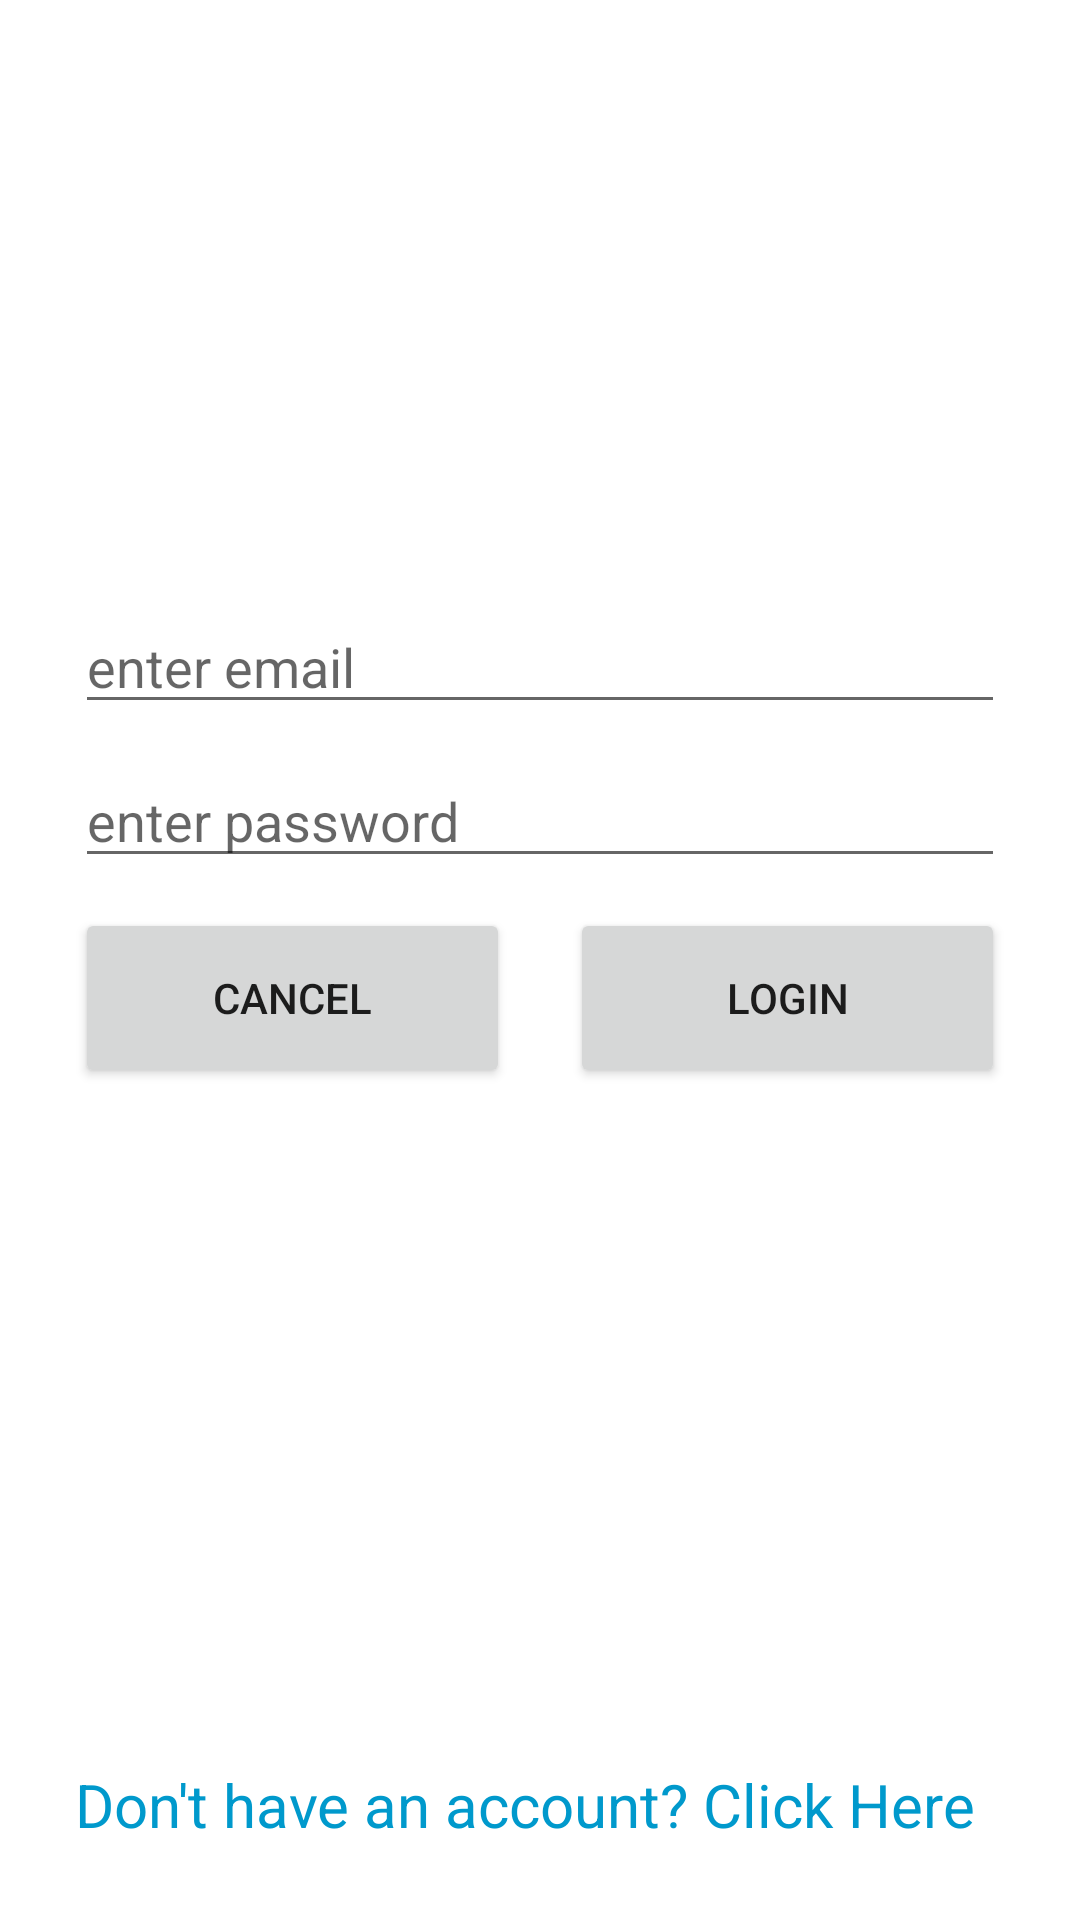

Produce the Android XML layout that renders to this screen, including the resource entries it uses.
<!-- AndroidManifest.xml: application theme Theme.SMM -->
<!-- res/layout/activity_main.xml -->
<?xml version="1.0" encoding="utf-8"?>
<LinearLayout xmlns:android="http://schemas.android.com/apk/res/android"
    xmlns:app="http://schemas.android.com/apk/res-auto"
    xmlns:tools="http://schemas.android.com/tools"
    android:layout_width="match_parent"
    android:layout_height="match_parent"
    android:orientation="vertical"
    tools:context=".MainActivity">


    <ImageView
        android:id="@+id/imageView"
        android:layout_width="170dp"
        android:layout_height="170dp"
        android:layout_gravity="center_horizontal"
        android:layout_marginTop="20dp"
        app:srcCompat="@drawable/logo" />

    <EditText
        android:id="@+id/etEmail"
        android:layout_width="match_parent"
        android:layout_height="wrap_content"
        android:layout_marginLeft="25dp"
        android:layout_marginTop="10dp"
        android:layout_marginRight="25dp"
        android:ems="10"
        android:hint="enter email"
        android:inputType="textEmailAddress" />

    <EditText
        android:id="@+id/etPassword"
        android:layout_width="match_parent"
        android:layout_height="wrap_content"
        android:layout_marginLeft="25dp"
        android:layout_marginTop="10dp"
        android:layout_marginRight="25dp"
        android:ems="10"
        android:hint="enter password"
        android:inputType="textPassword" />

    <LinearLayout
        android:layout_width="match_parent"
        android:layout_height="wrap_content"
        android:layout_marginLeft="25dp"
        android:layout_marginTop="10dp"
        android:layout_marginRight="25dp"
        android:orientation="horizontal">

        <Button
            android:id="@+id/btnCancel"
            android:layout_width="wrap_content"
            android:layout_height="60dp"
            android:layout_marginRight="10dp"
            android:layout_weight="1"
            android:text="Cancel" />

        <Button
            android:id="@+id/btnLogin"
            android:layout_width="wrap_content"
            android:layout_height="60dp"
            android:layout_marginLeft="10dp"
            android:layout_weight="1"
            android:text="Login" />
    </LinearLayout>

    <RelativeLayout
        android:layout_width="match_parent"
        android:layout_height="match_parent">

        <TextView
            android:id="@+id/tvRegister"
            android:layout_width="match_parent"
            android:layout_height="wrap_content"
            android:layout_alignParentBottom="true"
            android:layout_marginLeft="25dp"
            android:layout_marginTop="10dp"
            android:layout_marginRight="25dp"
            android:layout_marginBottom="25dp"
            android:text="Don't have an account? Click Here"
            android:textColor="@android:color/holo_blue_dark"
            android:textSize="20sp" />
    </RelativeLayout>


</LinearLayout>
<!-- resources referenced by this layout -->
<resources>
  <style name="Theme.SMM" parent="Theme.MaterialComponents.DayNight.DarkActionBar">
          
          <item name="colorPrimary">@color/purple_500</item>
          <item name="colorPrimaryVariant">@color/purple_700</item>
          <item name="colorOnPrimary">@color/white</item>
          
          <item name="colorSecondary">@color/teal_200</item>
          <item name="colorSecondaryVariant">@color/teal_700</item>
          <item name="colorOnSecondary">@color/black</item>
          
          <item name="android:statusBarColor" tools:targetApi="l">?attr/colorPrimaryVariant</item>
          
      </style>
  <!-- not gathered from this repository: default colours our renderer supplied (Android Studio template values) -->
  <color name="purple_500">#FF6200EE</color>
  <color name="purple_700">#FF3700B3</color>
  <color name="teal_200">#FF03DAC5</color>
  <color name="teal_700">#FF018786</color>
  <color name="black">#FF000000</color>
  <color name="white">#FFFFFFFF</color>
</resources>
